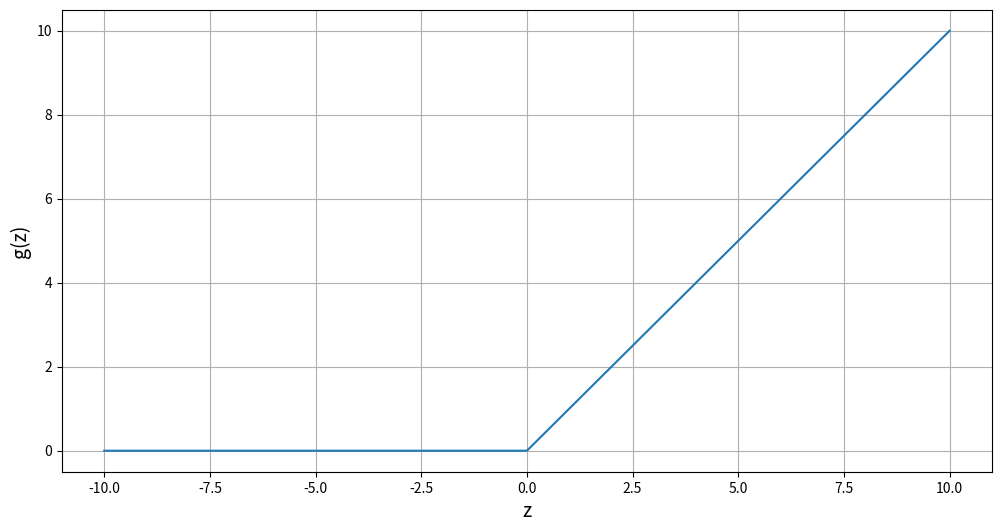

Write the Python code that produced this figure.
import numpy as np
import matplotlib.pyplot as plt

x = np.linspace(-10, 10, 1000)
y = np.maximum(0, x)

plt.figure(figsize=(12,6))
plt.xlabel('z', fontsize=14)
plt.ylabel('g(z)', fontsize=14)
plt.plot(x, y)
plt.grid(True)